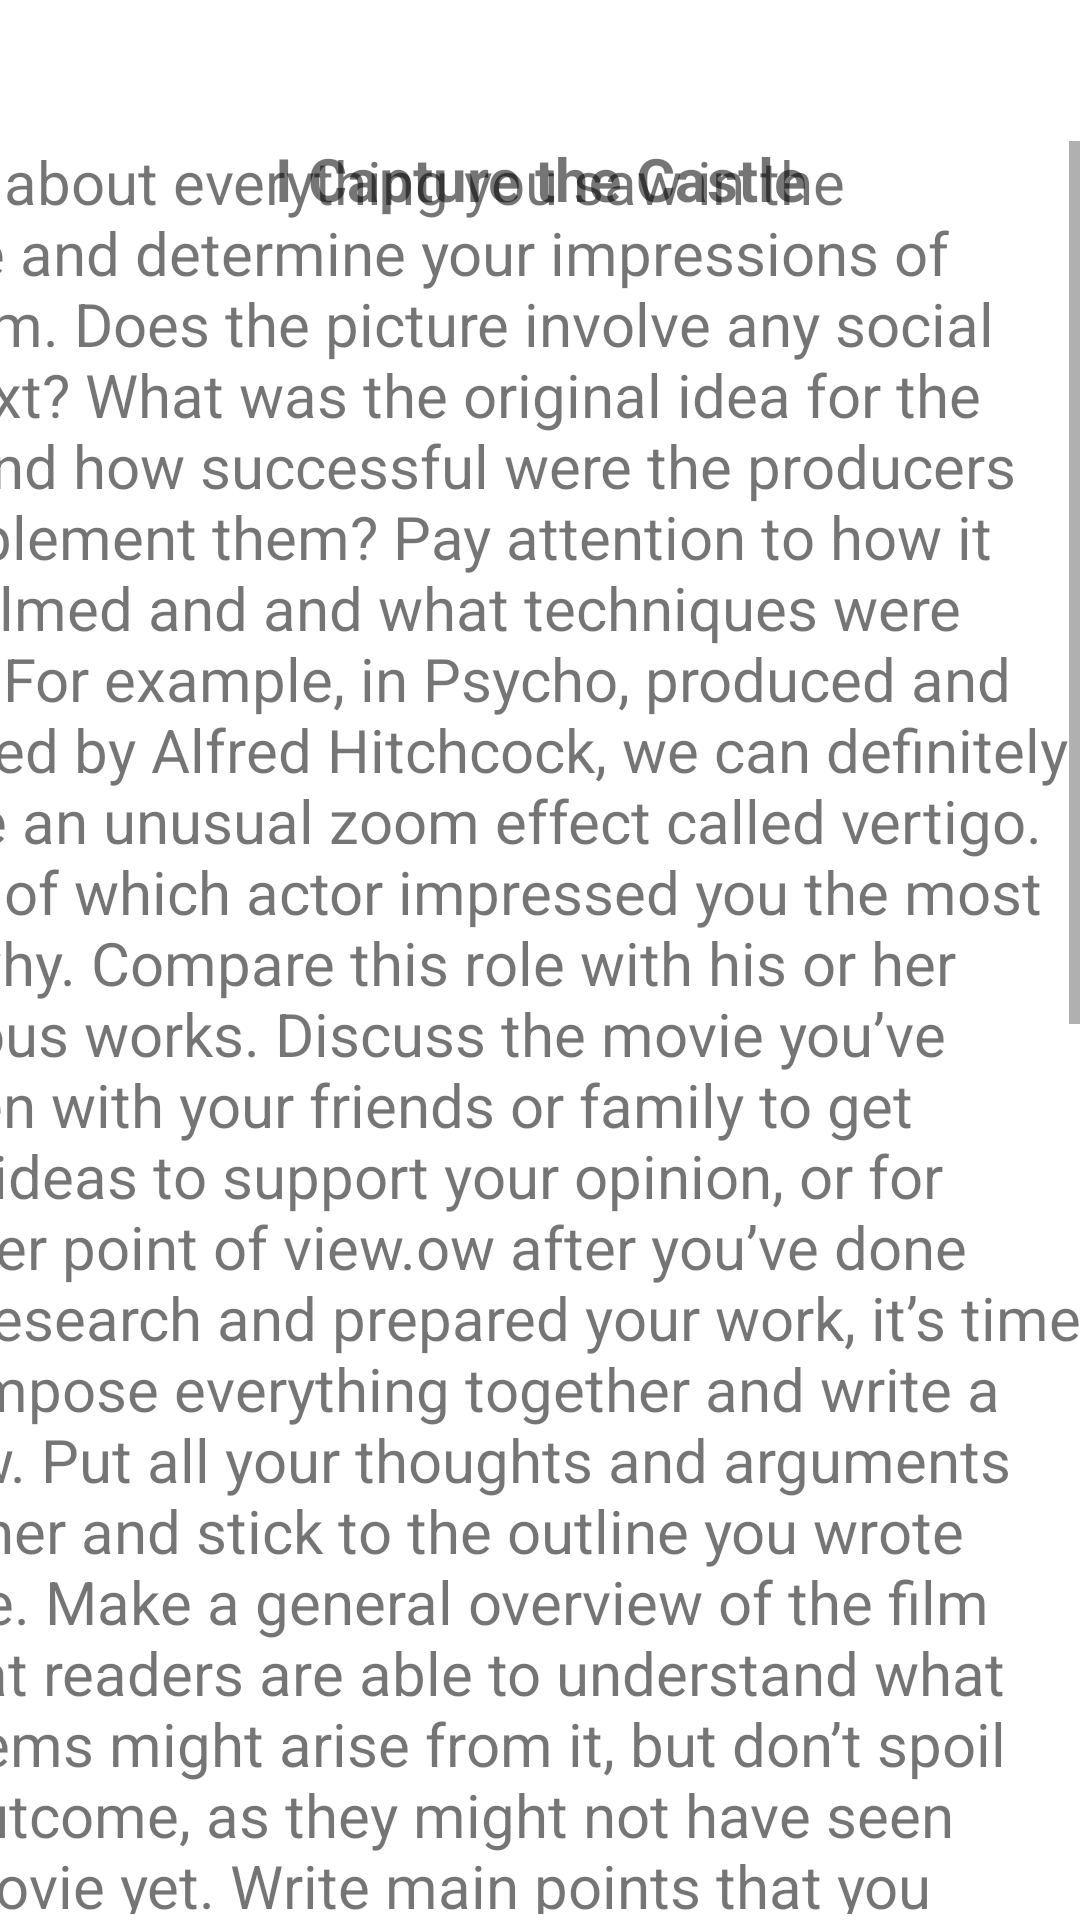

Here is an Android app screen rendered from its layout file. Give the layout XML and the strings, colors and styles it references.
<!-- AndroidManifest.xml: application theme Theme.My_Android_projcets -->
<!-- res/layout/activity_scrolle_view.xml -->
<?xml version="1.0" encoding="utf-8"?>
<androidx.constraintlayout.widget.ConstraintLayout xmlns:android="http://schemas.android.com/apk/res/android"
    xmlns:app="http://schemas.android.com/apk/res-auto"
    xmlns:tools="http://schemas.android.com/tools"
    android:layout_width="match_parent"
    android:layout_height="match_parent"
    tools:context=".ScrolleViewActivity">


    <LinearLayout
        android:layout_width="match_parent"
        android:layout_height="wrap_content"
        android:layout_marginTop="7dp"
        app:layout_constraintEnd_toEndOf="parent"
        app:layout_constraintTop_toTopOf="parent">


        
        
        
        

        
        
        
        


        <TextView
            android:id="@+id/textView11"
            android:layout_width="369dp"
            android:layout_height="85dp"
            android:layout_marginStart="50dp"
            android:layout_marginTop="10dp"
            android:layout_marginEnd="50dp"
            android:layout_weight="1"
            android:gravity="center"
            android:text="I Capture the Castle"
            android:textSize="20dp"
            android:textStyle="bold" />
    </LinearLayout>


    <ScrollView
        android:layout_width="413dp"
        android:layout_height="591dp"

        android:layout_marginBottom="2dp"
        app:layout_constraintBottom_toBottomOf="parent"
        app:layout_constraintEnd_toEndOf="parent"
        app:layout_constraintHorizontal_bias="1.0"
        app:layout_constraintStart_toStartOf="parent">

        <TextView
            android:id="@+id/textView14"
            android:layout_width="match_parent"
            android:layout_height="wrap_content"
            android:textSize="20dp"
            android:text="@string/scrollview" />
    </ScrollView>

</androidx.constraintlayout.widget.ConstraintLayout>










            
            
            
            
            
            

            
            
            
            
            
            
            

            
            
            
            
            
            

            
            
            
            
            
            

            
            
            
            
            

            

            
            
            
            
            
            

            
            
            
            
            
            















<!-- resources referenced by this layout -->
<resources>
  <string name="scrollview">Think about everything you saw in the movie and determine your impressions of the film. Does the picture involve any social context? What was the original idea for the film and how successful were the producers at implement them? Pay attention to how it was filmed and and what techniques were used.
      For example, in Psycho, produced and directed by Alfred Hitchcock, we can definitely notice an unusual zoom effect called vertigo.
      Think of which actor impressed you the most and why. Compare this role with his or her previous works. Discuss the movie you’ve chosen with your friends or
      family to get fresh ideas to support your opinion, or for another point of view.ow after you’ve done your research and prepared your work, it’s time to compose everything together and write a review. Put all your thoughts and arguments together and stick to the outline you wrote before. Make a general overview of the film so that readers are able to understand what problems might arise from it, but don’t spoil the outcome, as they might not have seen the movie yet. Write main points that you liked, and ones that you didn’t. Reinforce your thoughts with evidence and examples. Comment on the originality of the movie and compare it with other films of the same genre,
      films with the same topic, or films directed by the same person. you are in the middle of writing a movie review one-off, then reading our comprehensive guide and following the tips and steps mentioned here should be enough to get an excellent grade. However, what if you know that you will be writing plenty of reviews in the future? In this case, we recommend that you create a
      No – if you simply copy an existing review and submit it as your own, your teacher will detect plagiarism in your paper and will penalize you for it. However, you still can search for examples of movie reviews on the Web to get ideas for how to write your own. Instead of taking the risk, entrust your movie review to one of our professional academic writers. This way you will save your time, without giving up on your success!standardized movie review form (aka template) that will help you save time and succeed in your future assignments.</string>
  <style name="Theme.My_Android_projcets" parent="Theme.MaterialComponents.DayNight.DarkActionBar">
          
          <item name="colorPrimary">@color/purple_500</item>
          <item name="colorPrimaryVariant">@color/purple_700</item>
          <item name="colorOnPrimary">@color/white</item>
          
          <item name="colorSecondary">@color/teal_200</item>
          <item name="colorSecondaryVariant">@color/teal_700</item>
          <item name="colorOnSecondary">@color/black</item>
          
          <item name="android:statusBarColor" tools:targetApi="l">?attr/colorPrimaryVariant</item>
          
      </style>
  <!-- not gathered from this repository: default colours our renderer supplied (Android Studio template values) -->
  <color name="purple_500">#FF6200EE</color>
  <color name="purple_700">#FF3700B3</color>
  <color name="teal_200">#FF03DAC5</color>
  <color name="teal_700">#FF018786</color>
  <color name="black">#FF000000</color>
  <color name="white">#FFFFFFFF</color>
</resources>
